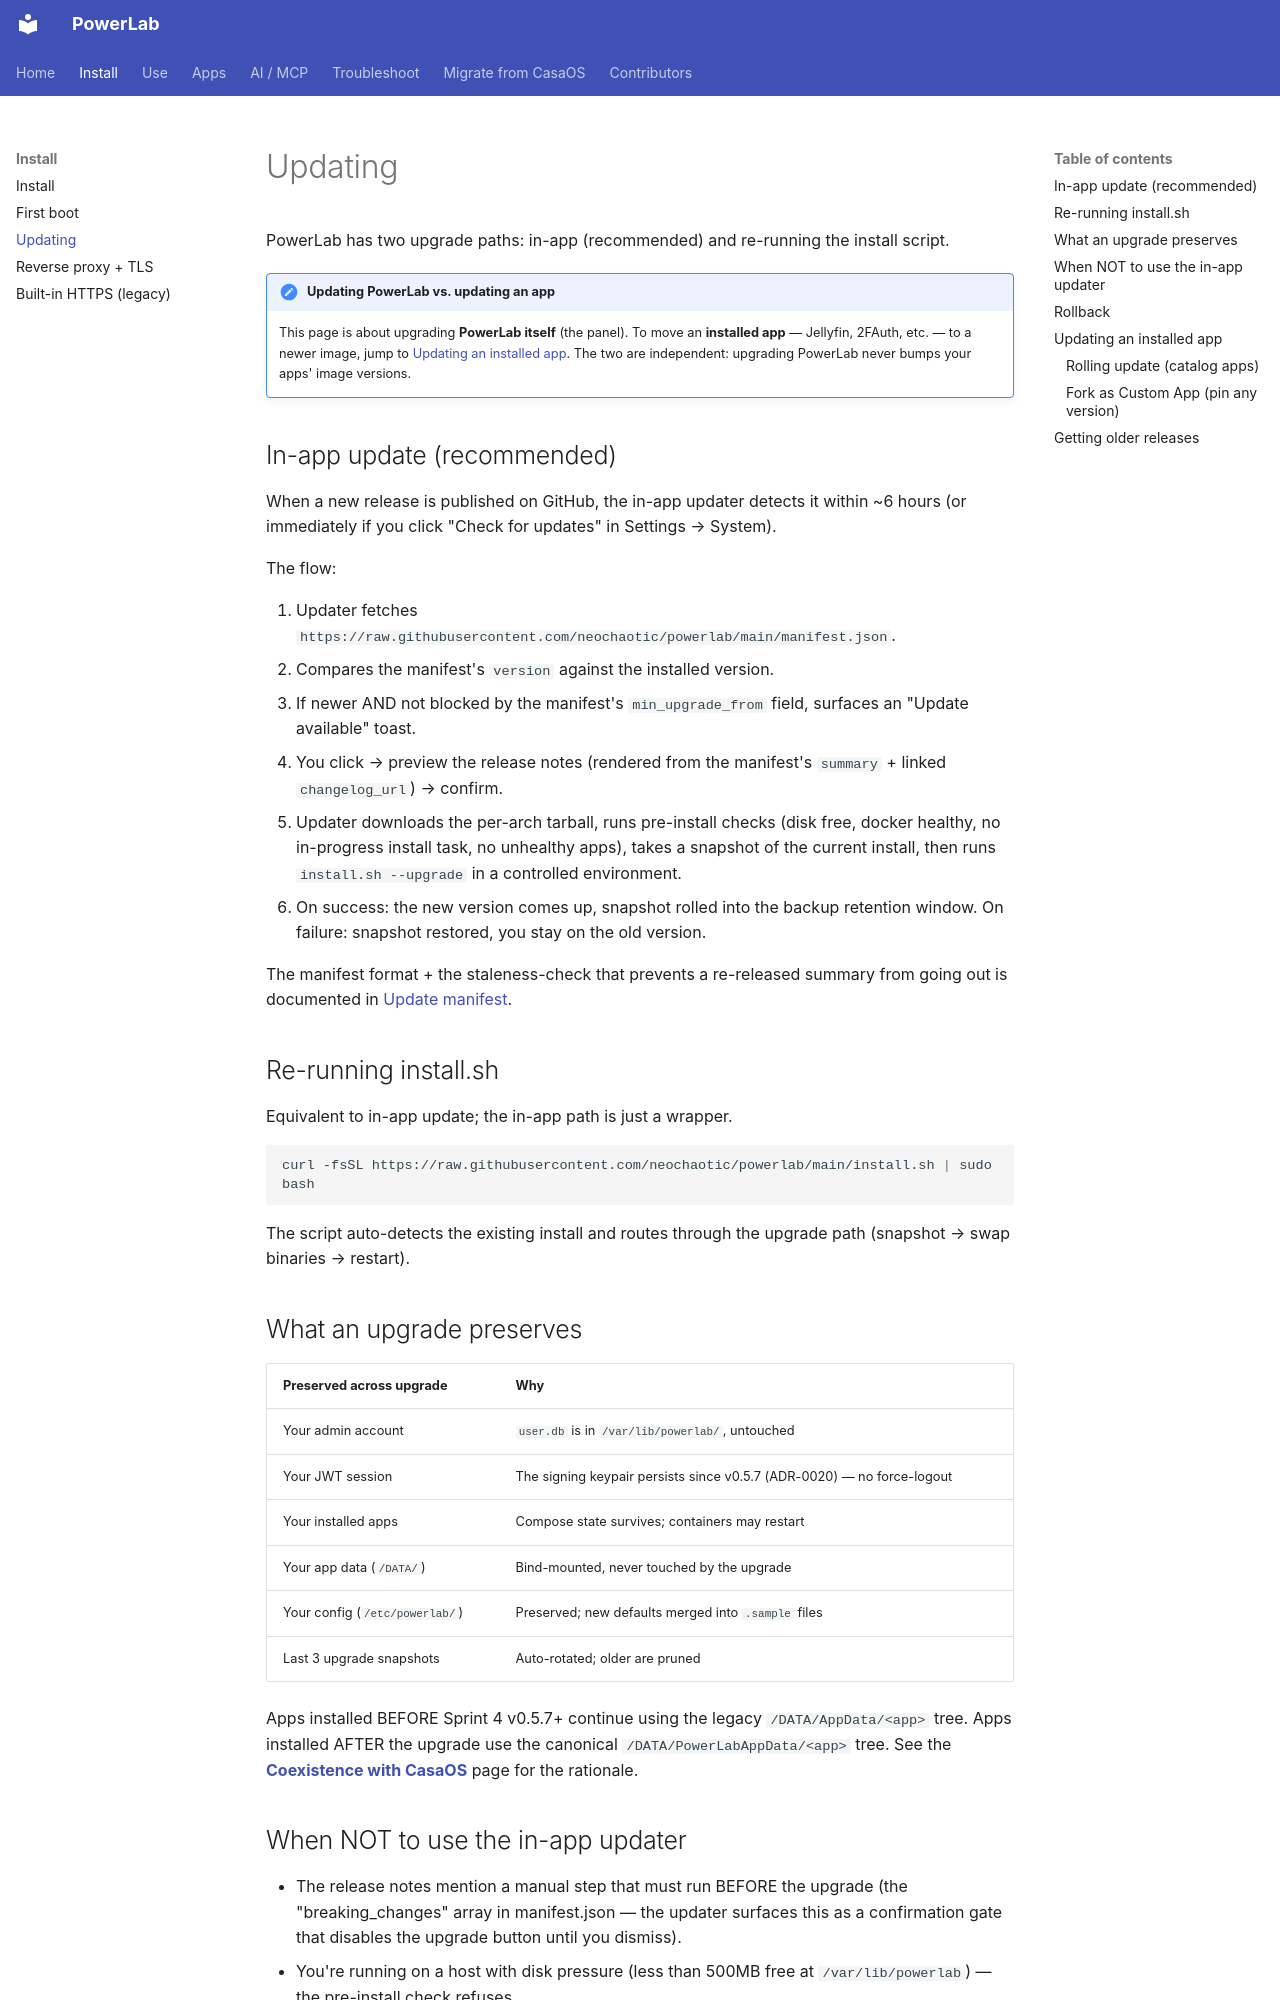

repository: neochaotic/powerlab · page: getting-started/updating/index.html · generator: mkdocs

# Updating

PowerLab has two upgrade paths: in-app (recommended) and re-running the install script.

!!! note "Updating PowerLab vs. updating an app"
    This page is about upgrading **PowerLab itself** (the panel). To move an
    **installed app** — Jellyfin, 2FAuth, etc. — to a newer image, jump to
    [Updating an installed app](#updating-an-installed-app). The two are
    independent: upgrading PowerLab never bumps your apps' image versions.

## In-app update (recommended)

When a new release is published on GitHub, the in-app updater detects it within ~6 hours (or immediately if you click "Check for updates" in Settings → System).

The flow:

1. Updater fetches `https://raw.githubusercontent.com/neochaotic/powerlab/main/manifest.json`.
2. Compares the manifest's `version` against the installed version.
3. If newer AND not blocked by the manifest's `min_upgrade_from` field, surfaces an "Update available" toast.
4. You click → preview the release notes (rendered from the manifest's `summary` + linked `changelog_url`) → confirm.
5. Updater downloads the per-arch tarball, runs pre-install checks (disk free, docker healthy, no in-progress install task, no unhealthy apps), takes a snapshot of the current install, then runs `install.sh --upgrade` in a controlled environment.
6. On success: the new version comes up, snapshot rolled into the backup retention window. On failure: snapshot restored, you stay on the old version.

The manifest format + the staleness-check that prevents a re-released summary from going out is documented in [Update manifest](../UPDATE_MANIFEST.md).

## Re-running install.sh

Equivalent to in-app update; the in-app path is just a wrapper.

```bash
curl -fsSL https://raw.githubusercontent.com/neochaotic/powerlab/main/install.sh | sudo bash
```

The script auto-detects the existing install and routes through the upgrade path (snapshot → swap binaries → restart).

## What an upgrade preserves

| Preserved across upgrade | Why |
|---|---|
| Your admin account | `user.db` is in `/var/lib/powerlab/`, untouched |
| Your JWT session | The signing keypair persists since v0.5.7 (ADR-0020) — no force-logout |
| Your installed apps | Compose state survives; containers may restart |
| Your app data (`/DATA/`) | Bind-mounted, never touched by the upgrade |
| Your config (`/etc/powerlab/`) | Preserved; new defaults merged into `.sample` files |
| Last 3 upgrade snapshots | Auto-rotated; older are pruned |

Apps installed BEFORE Sprint 4 v0.5.7+ continue using the legacy `/DATA/AppData/<app>` tree. Apps installed AFTER the upgrade use the canonical `/DATA/PowerLabAppData/<app>` tree. See the **[Coexistence with CasaOS](../coexistence/README.md)** page for the rationale.
